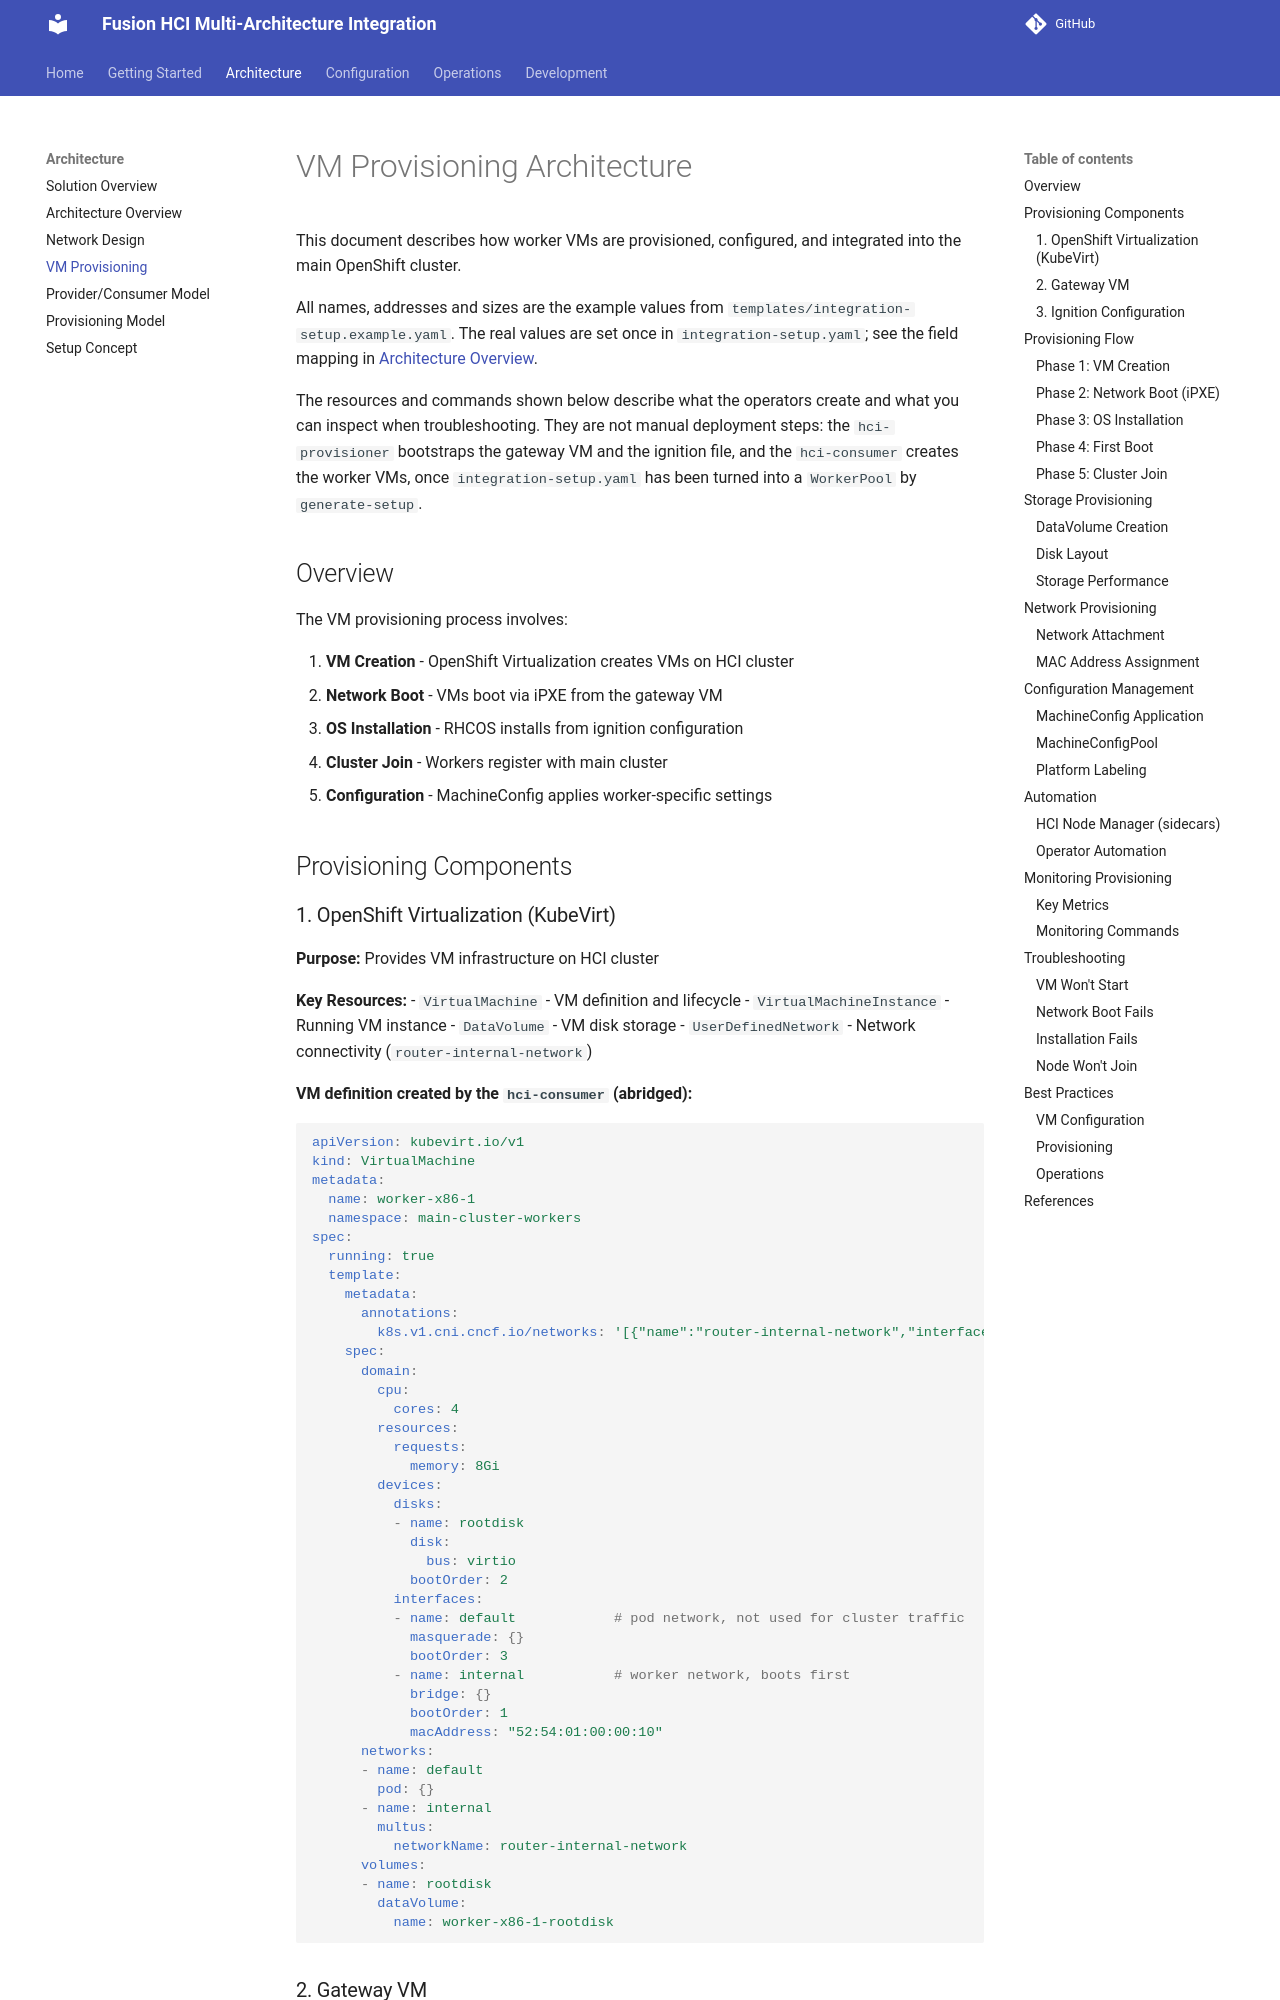

repository: IBM/fusion-hci-integration · page: architecture/vm-provisioning/index.html · generator: mkdocs

# VM Provisioning Architecture

This document describes how worker VMs are provisioned, configured, and integrated into the main OpenShift cluster.

All names, addresses and sizes are the example values from
`templates/integration-setup.example.yaml`. The real values are set once in
`integration-setup.yaml`; see the field mapping in
[Architecture Overview](architecture-overview.md#configuration-input).

The resources and commands shown below describe what the operators create and what
you can inspect when troubleshooting. They are not manual deployment steps: the
`hci-provisioner` bootstraps the gateway VM and the ignition file, and the
`hci-consumer` creates the worker VMs, once `integration-setup.yaml` has been turned
into a `WorkerPool` by `generate-setup`.

## Overview

The VM provisioning process involves:

1. **VM Creation** - OpenShift Virtualization creates VMs on HCI cluster
2. **Network Boot** - VMs boot via iPXE from the gateway VM
3. **OS Installation** - RHCOS installs from ignition configuration
4. **Cluster Join** - Workers register with main cluster
5. **Configuration** - MachineConfig applies worker-specific settings

## Provisioning Components

### 1. OpenShift Virtualization (KubeVirt)

**Purpose:** Provides VM infrastructure on HCI cluster

**Key Resources:**
- `VirtualMachine` - VM definition and lifecycle
- `VirtualMachineInstance` - Running VM instance
- `DataVolume` - VM disk storage
- `UserDefinedNetwork` - Network connectivity (`router-internal-network`)

**VM definition created by the `hci-consumer` (abridged):**
```yaml
apiVersion: kubevirt.io/v1
kind: VirtualMachine
metadata:
  name: worker-x86-1
  namespace: main-cluster-workers
spec:
  running: true
  template:
    metadata:
      annotations:
        k8s.v1.cni.cncf.io/networks: '[{"name":"router-internal-network","interface":"internal"}]'
    spec:
      domain:
        cpu:
          cores: 4
        resources:
          requests:
            memory: 8Gi
        devices:
          disks:
          - name: rootdisk
            disk:
              bus: virtio
            bootOrder: 2
          interfaces:
          - name: default            # pod network, not used for cluster traffic
            masquerade: {}
            bootOrder: 3
          - name: internal           # worker network, boots first
            bridge: {}
            bootOrder: 1
            macAddress: "52:54:01:00:00:10"
      networks:
      - name: default
        pod: {}
      - name: internal
        multus:
          networkName: router-internal-network
      volumes:
      - name: rootdisk
        dataVolume:
          name: worker-x86-1-rootdisk
```
